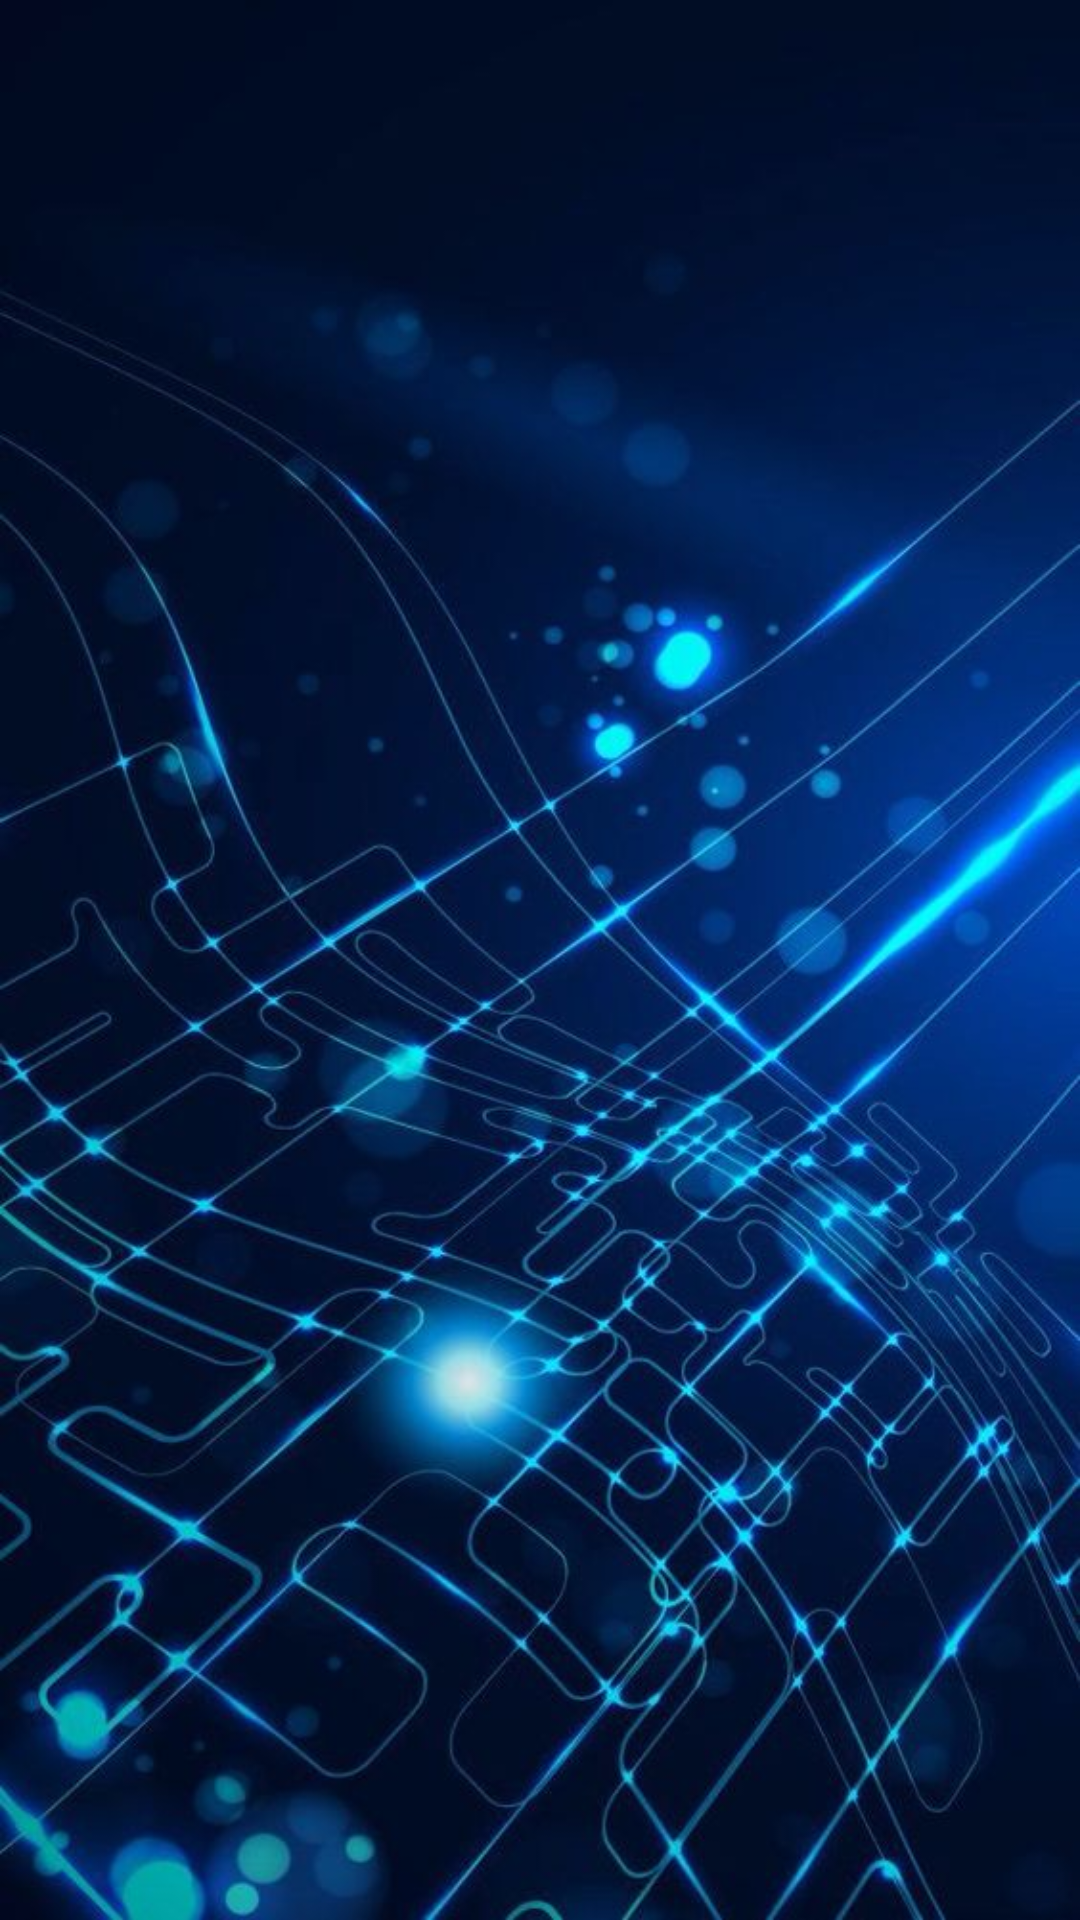

This screen was rendered from an Android layout file. Write that file and the resources it references.
<!-- AndroidManifest.xml: application theme Theme.GuardianNewsApp -->
<!-- res/layout/activity_main.xml -->
<?xml version="1.0" encoding="utf-8"?>
<androidx.constraintlayout.widget.ConstraintLayout xmlns:android="http://schemas.android.com/apk/res/android"
    xmlns:app="http://schemas.android.com/apk/res-auto"
    xmlns:tools="http://schemas.android.com/tools"
    android:layout_width="match_parent"
    android:layout_height="match_parent"
    style="@style/background"
    tools:context=".MainActivity">

    <ScrollView
        android:layout_width="match_parent"
        android:layout_height="match_parent"
        android:background="@android:color/transparent"
        >

        <LinearLayout
            android:id="@+id/linearLayout"
            android:layout_width="match_parent"
            android:layout_height="wrap_content"
            android:orientation="vertical"
            android:background="@android:color/transparent"
            >

        </LinearLayout>
    </ScrollView>
</androidx.constraintlayout.widget.ConstraintLayout>
<!-- resources referenced by this layout -->
<resources>
  <style name="background">
          <item name="android:background">@drawable/news_background</item>
          <item name="backgroundOverlayColorAlpha">0.5</item>
      </style>
  <style name="Theme.GuardianNewsApp" parent="Theme.MaterialComponents.DayNight.DarkActionBar">
          
          <item name="colorPrimary">@color/purple_500</item>
          <item name="colorPrimaryVariant">@color/purple_700</item>
          <item name="colorOnPrimary">@color/white</item>
          
          <item name="colorSecondary">@color/teal_200</item>
          <item name="colorSecondaryVariant">@color/teal_700</item>
          <item name="colorOnSecondary">@color/black</item>
          <item name="windowActionBar">false</item>
          <item name="windowNoTitle">true</item>
          
          <item name="android:statusBarColor">?attr/colorPrimaryVariant</item>
          
      </style>
  <!-- drawable news_background: jpg bitmap (drawable, 73406 bytes) -->
  <!-- not gathered from this repository: default colours our renderer supplied (Android Studio template values) -->
  <color name="purple_500">#FF6200EE</color>
  <color name="purple_700">#FF3700B3</color>
  <color name="teal_200">#FF03DAC5</color>
  <color name="teal_700">#FF018786</color>
  <color name="black">#FF000000</color>
  <color name="white">#FFFFFFFF</color>
</resources>
